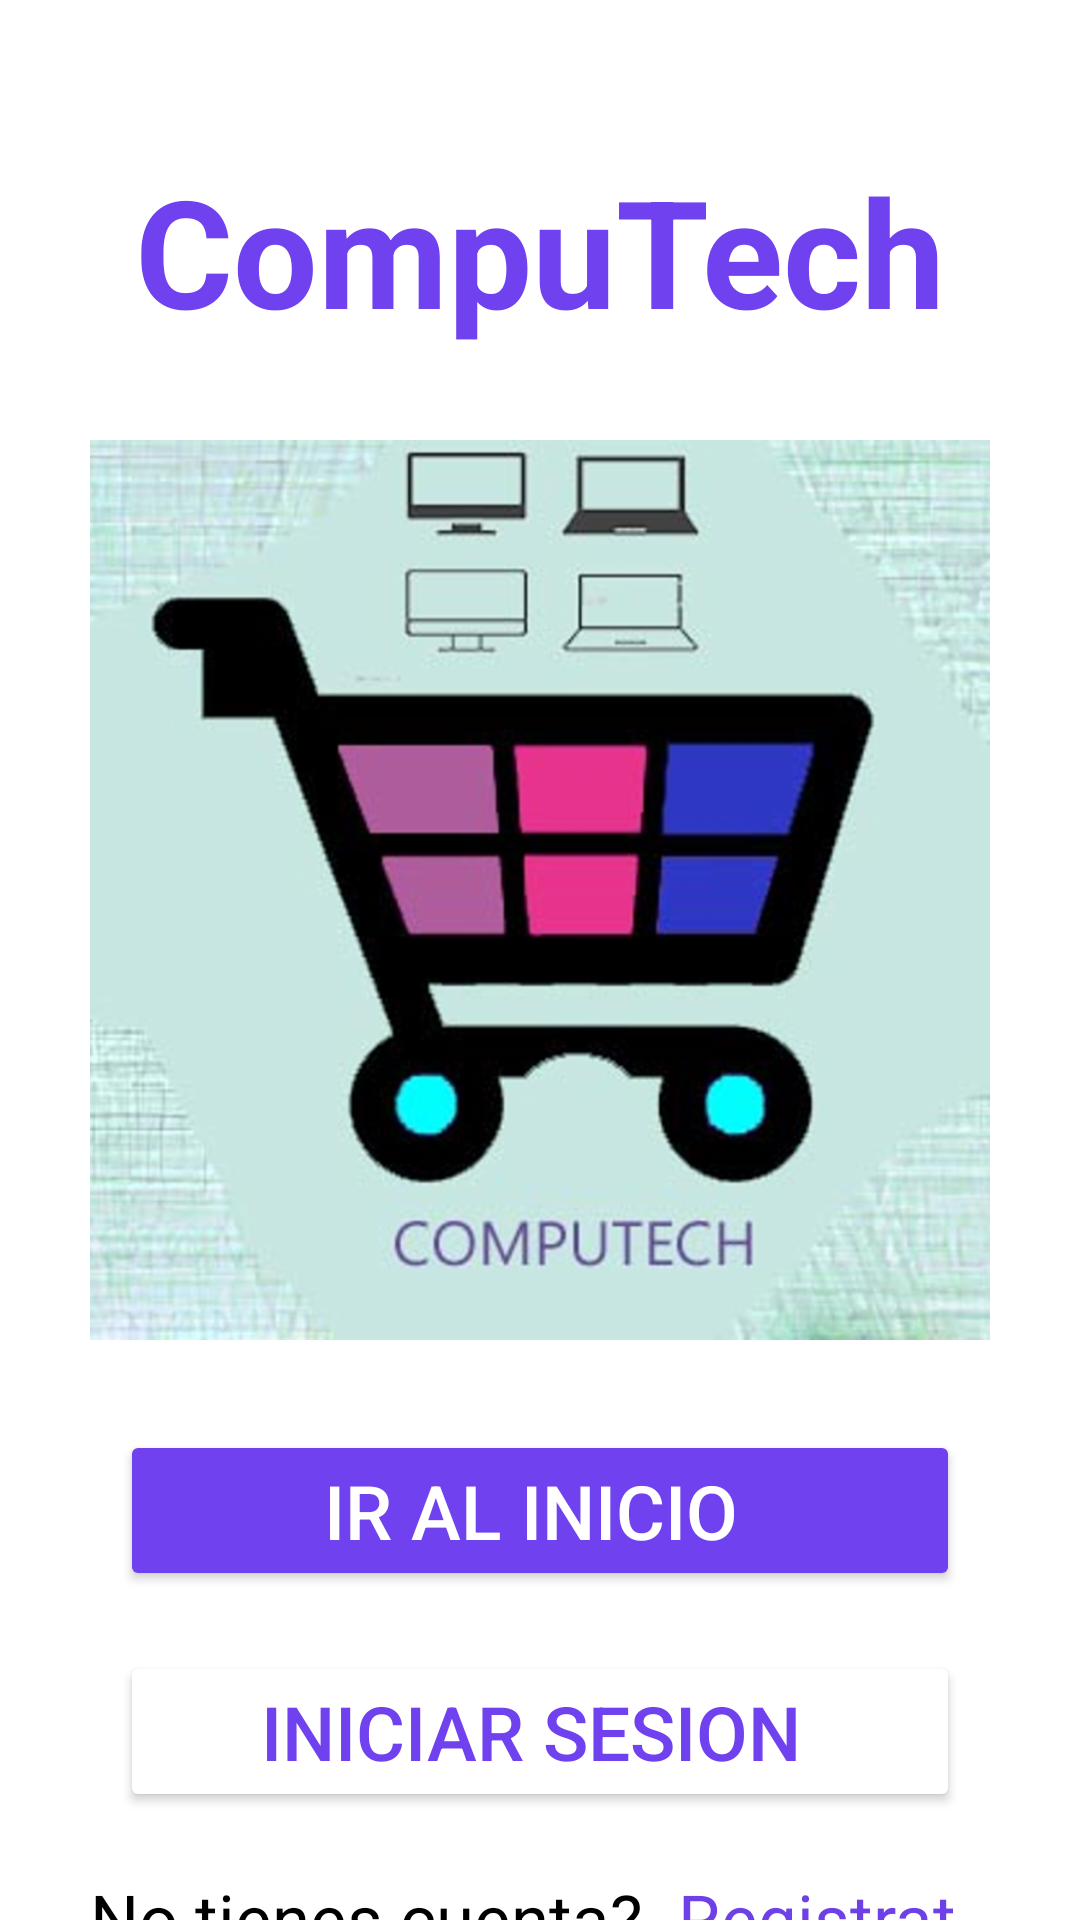

This screen was rendered from an Android layout file. Write that file and the resources it references.
<!-- AndroidManifest.xml: application theme Theme.Computech -->
<!-- res/layout/activity_main.xml -->
<?xml version="1.0" encoding="utf-8"?>
<RelativeLayout xmlns:android="http://schemas.android.com/apk/res/android"
    xmlns:app="http://schemas.android.com/apk/res-auto"
    xmlns:tools="http://schemas.android.com/tools"
    android:layout_width="match_parent"
    android:layout_height="match_parent"
    tools:context=".MainActivity">

    <LinearLayout
        android:layout_width="match_parent"
        android:layout_height="wrap_content"
        android:orientation="vertical">

        <TextView
            android:id="@+id/textViewBienvenido"
            android:layout_width="match_parent"
            android:layout_height="wrap_content"
            android:layout_marginStart="15dp"
            android:layout_marginEnd="15dp"
            android:layout_marginTop="50dp"
            android:gravity="center"
            android:textStyle="bold"
            android:text="CompuTech"
            android:textColor="#7041EE"
            android:textSize="50sp" />

        <ImageView
            android:id="@+id/imageViewLogin"
            android:layout_width="300dp"
            android:layout_height="300dp"
            android:layout_below="@+id/textViewTituloLogin"
            android:layout_marginTop="30dp"
            android:layout_centerHorizontal="true"
            android:layout_gravity="center"
            app:srcCompat="@drawable/logo" />

        <Button
            android:id="@+id/ButtonIrInicio"
            android:layout_width="match_parent"
            android:layout_height="wrap_content"
            android:layout_marginLeft="40dp"
            android:layout_marginRight="40dp"
            android:layout_marginTop="30dp"
            android:text="Ir al inicio "
            android:textColor="#FFFFFF"
            android:backgroundTint="#7041EE"
            android:textSize="25sp"
            app:cornerRadius="20dp" />
        <Button
            android:id="@+id/ButtonIniciarSesion"
            android:layout_width="match_parent"
            android:layout_height="wrap_content"
            android:layout_marginLeft="40dp"
            android:layout_marginRight="40dp"
            android:layout_marginTop="20dp"
            android:text="Iniciar Sesion "
            android:backgroundTint="#FFFFFF"
            android:textColor="#7041EE"
            android:textSize="25sp"
            app:cornerRadius="20dp" />

        <LinearLayout
            android:layout_width="match_parent"
            android:layout_height="match_parent"
            android:orientation="horizontal">

            <TextView
                android:id="@+id/textViewNotienescuenta"
                android:layout_width="wrap_content"
                android:layout_height="wrap_content"
                android:layout_marginLeft="30dp"
                android:layout_marginRight="0dp"
                android:layout_marginTop="20dp"
                android:text="No tienes cuenta?"
                android:textColor="#000000"
                android:textSize="23dp" />

            <TextView
                android:id="@+id/textViewRegistrate"
                android:layout_width="wrap_content"
                android:layout_height="wrap_content"
                android:layout_marginLeft="10dp"
                android:layout_marginRight="40dp"
                android:layout_marginTop="20dp"
                android:text="Registrate   "
                android:textAlignment="center"
                android:textColor="#6D40E8"
                android:textSize="23dp" />

        </LinearLayout>
    </LinearLayout>


</RelativeLayout>
<!-- resources referenced by this layout -->
<resources>
  <!-- drawable logo: png bitmap (drawable-hdpi, 149065 bytes) -->
  <style name="Theme.Computech" parent="Theme.MaterialComponents.DayNight.NoActionBar">
          
          <item name="colorPrimary">@color/purple_500</item>
          <item name="colorPrimaryVariant">@color/purple_700</item>
          <item name="colorOnPrimary">@color/white</item>
          
          <item name="colorSecondary">@color/teal_200</item>
          <item name="colorSecondaryVariant">@color/teal_700</item>
          <item name="colorOnSecondary">@color/black</item>
          
          <item name="android:statusBarColor">?attr/colorPrimaryVariant</item>
          
      </style>
  <!-- not gathered from this repository: default colours our renderer supplied (Android Studio template values) -->
  <color name="purple_500">#FF6200EE</color>
  <color name="purple_700">#FF3700B3</color>
  <color name="teal_200">#FF03DAC5</color>
  <color name="teal_700">#FF018786</color>
  <color name="black">#FF000000</color>
  <color name="white">#FFFFFFFF</color>
</resources>
